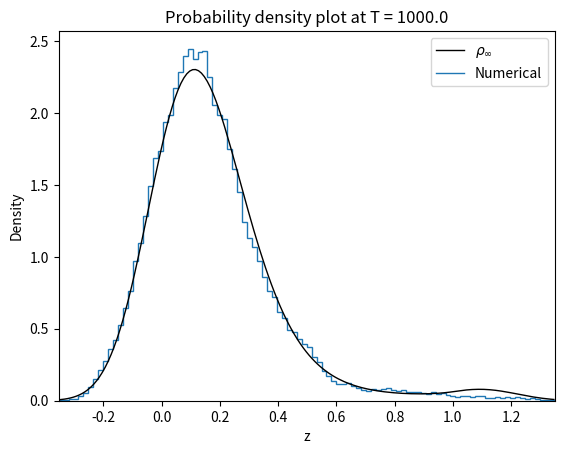

The matplotlib source for this figure:
#Import packages
import numpy as np
import matplotlib.pyplot as plt
import scipy.integrate as integrate
from scipy.linalg import expm

#Define xdot = f
def f(x, l):
    return l-np.abs(1-x)*x

#Euler–Maruyama scheme for dz = -dV/dx dt+ sigma dW = f(x) dt + sigma dW
def euler(z0, n, N, sigma, l, dt):
    N = int(N)
    z = np.empty((n, N))
    z[0, :] = z0
    for i in range(n-1):
        R = np.random.normal(0,1,N)
        z[i+1, :] = z[i, :] + f(z[i],l)*dt + sigma*np.sqrt(dt)*R
    return z

#Compute V
def compute_V(l, z_arr):
    V = -l*z_arr - np.sign(1-z_arr)*(np.power(z_arr,3)/3 - np.power(z_arr,2)/2 + 1/6)
    return V

#Define rho
def rho(V, sigma):
    return np.exp(-2*V/np.power(sigma,2))

#Define solution
def rho_inf(sigma, l, z_arr, dz):
    V = compute_V(l, z_arr) #This can be done analytically 3
    C = np.sum(rho(V, sigma)*dz)
    return rho(V, sigma)/C

#Function that solves the SDE
def solve(T, dt, N):
    #Compute some solutions of the sde
    z = euler(z0, n, N, sigma, l, dt)
    t = np.linspace(0, T, n)

    z_arr = np.arange(np.min(z), np.max(z), dz)
    p_inf = rho_inf(sigma, l, z_arr, dz)

    times = [0, 1, 2, 100, 200, 300, len(z)-1]
    cmap = plt.get_cmap('hsv')
    colors = cmap(np.linspace(0,1,len(times)))
    data = z[times]
    
    if N == 1: return z, z_arr, p_inf
    else: return data, times, z_arr, p_inf, colors


#Numerical Constants
sigma = 0.2 #Amplitude of the noise
dz = 1e-2 #Stepsize z
N = 1 #Ensemble size

#Initial conditions
l = 0.1 #Take between 0 and 0.4
z0 = 0.4 #Take between 0 and 1.4


if N == 1:
    T = 1e3
    dt = 1e-2
    n = int(T/dt) #Amount of steps in the simulation
    z, z_arr, p_inf = solve(T, dt, N)
    plt.plot(z_arr, p_inf, label=r'$\rho_\infty$', linewidth=1, c='black')
    counts, bins = np.histogram(z, density=True, bins=100)
    plt.stairs(counts, bins, label="Numerical")
    plt.title("Probability density plot at T = "+str(T))

else:
    z, times, z_arr, p_inf, colors = solve(10, 1e-2, N)
    plt.plot(z_arr, p_inf, label=r'$\rho_\infty$', linewidth=2, c='black')
    for i in range(len(z)):
        counts, bins = np.histogram(z[i], density=True, bins=50)
        plt.stairs(counts, bins, color=colors[i], label="timestep = "+str(times[i]))
        plt.title("Probability density ensemble N = "+str(N))
plt.xlim(np.min(z), np.max(z))
plt.xlabel("z")
plt.ylabel("Density")
plt.legend()
plt.show()




